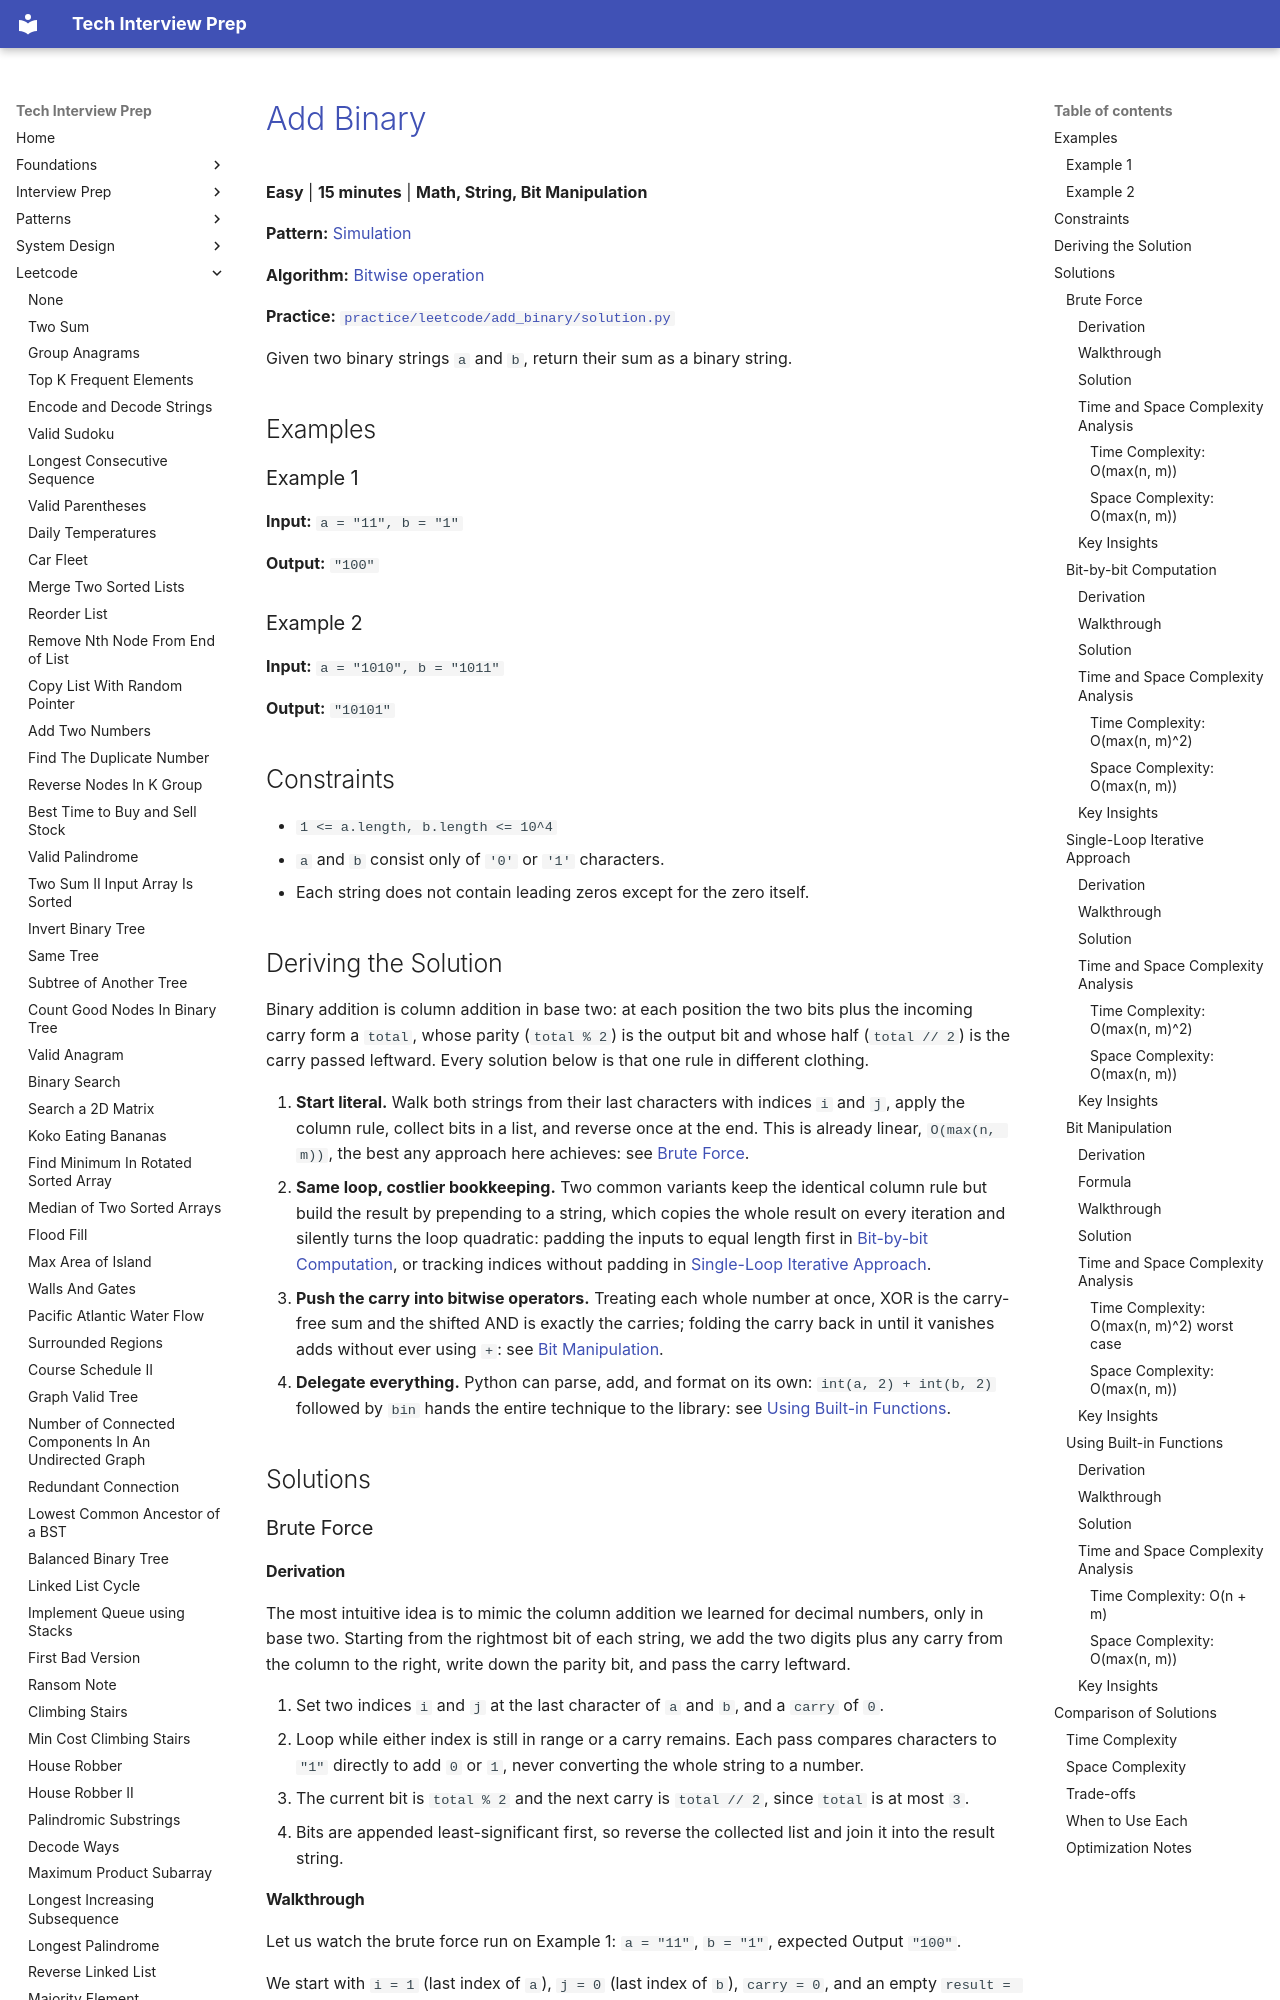

repository: ThoDHa/tech-interview-prep · page: leetcode/add_binary/index.html · generator: mkdocs

# [Add Binary](https://leetcode.com/problems/add-binary/)

**Easy** | **15 minutes** | **Math, String, Bit Manipulation**

**Pattern:** [Simulation](../patterns/simulation/intuition.md)

**Algorithm:** [Bitwise operation](https://en.wikipedia.org/wiki/Bitwise_operation)

**Practice:** [`practice/leetcode/add_binary/solution.py`](../../practice/leetcode/add_binary/solution.py)

Given two binary strings `a` and `b`, return their sum as a binary string.

## Examples

### Example 1

**Input:** `a = "11", b = "1"`

**Output:** `"100"`

### Example 2

**Input:** `a = "1010", b = "1011"`

**Output:** `"10101"`

## Constraints

- `1 <= a.length, b.length <= 10^4`
- `a` and `b` consist only of `'0'` or `'1'` characters.
- Each string does not contain leading zeros except for the zero itself.

## Deriving the Solution

Binary addition is column addition in base two: at each position the two bits plus the incoming carry form a `total`, whose parity (`total % 2`) is the output bit and whose half (`total // 2`) is the carry passed leftward. Every solution below is that one rule in different clothing.

1. **Start literal.** Walk both strings from their last characters with indices
   `i` and `j`, apply the column rule, collect bits in a list, and reverse once at the end. This is already linear, `O(max(n, m))`, the best any approach here achieves: see [Brute Force](#brute-force).
2. **Same loop, costlier bookkeeping.** Two common variants keep the identical
   column rule but build the result by prepending to a string, which copies the whole result on every iteration and silently turns the loop quadratic: padding the inputs to equal length first in [Bit-by-bit Computation](#bit-by-bit-computation), or tracking indices without padding in [Single-Loop Iterative Approach](#single-loop-iterative-approach).
3. **Push the carry into bitwise operators.** Treating each whole number at once,
   XOR is the carry-free sum and the shifted AND is exactly the carries; folding the carry back in until it vanishes adds without ever using `+`: see [Bit Manipulation](#bit-manipulation).
4. **Delegate everything.** Python can parse, add, and format on its own:
   `int(a, 2) + int(b, 2)` followed by `bin` hands the entire technique to the library: see [Using Built-in Functions](#using-built-in-functions).

## Solutions

### Brute Force

#### Derivation

The most intuitive idea is to mimic the column addition we learned for decimal numbers, only in base two. Starting from the rightmost bit of each string, we add the two digits plus any carry from the column to the right, write down the parity bit, and pass the carry leftward.

1. Set two indices `i` and `j` at the last character of `a` and `b`, and a `carry` of `0`.
2. Loop while either index is still in range or a carry remains. Each pass compares characters to `"1"` directly to add `0` or `1`, never converting the whole string to a number.
3. The current bit is `total % 2` and the next carry is `total // 2`, since `total` is at most `3`.
4. Bits are appended least-significant first, so reverse the collected list and join it into the result string.
